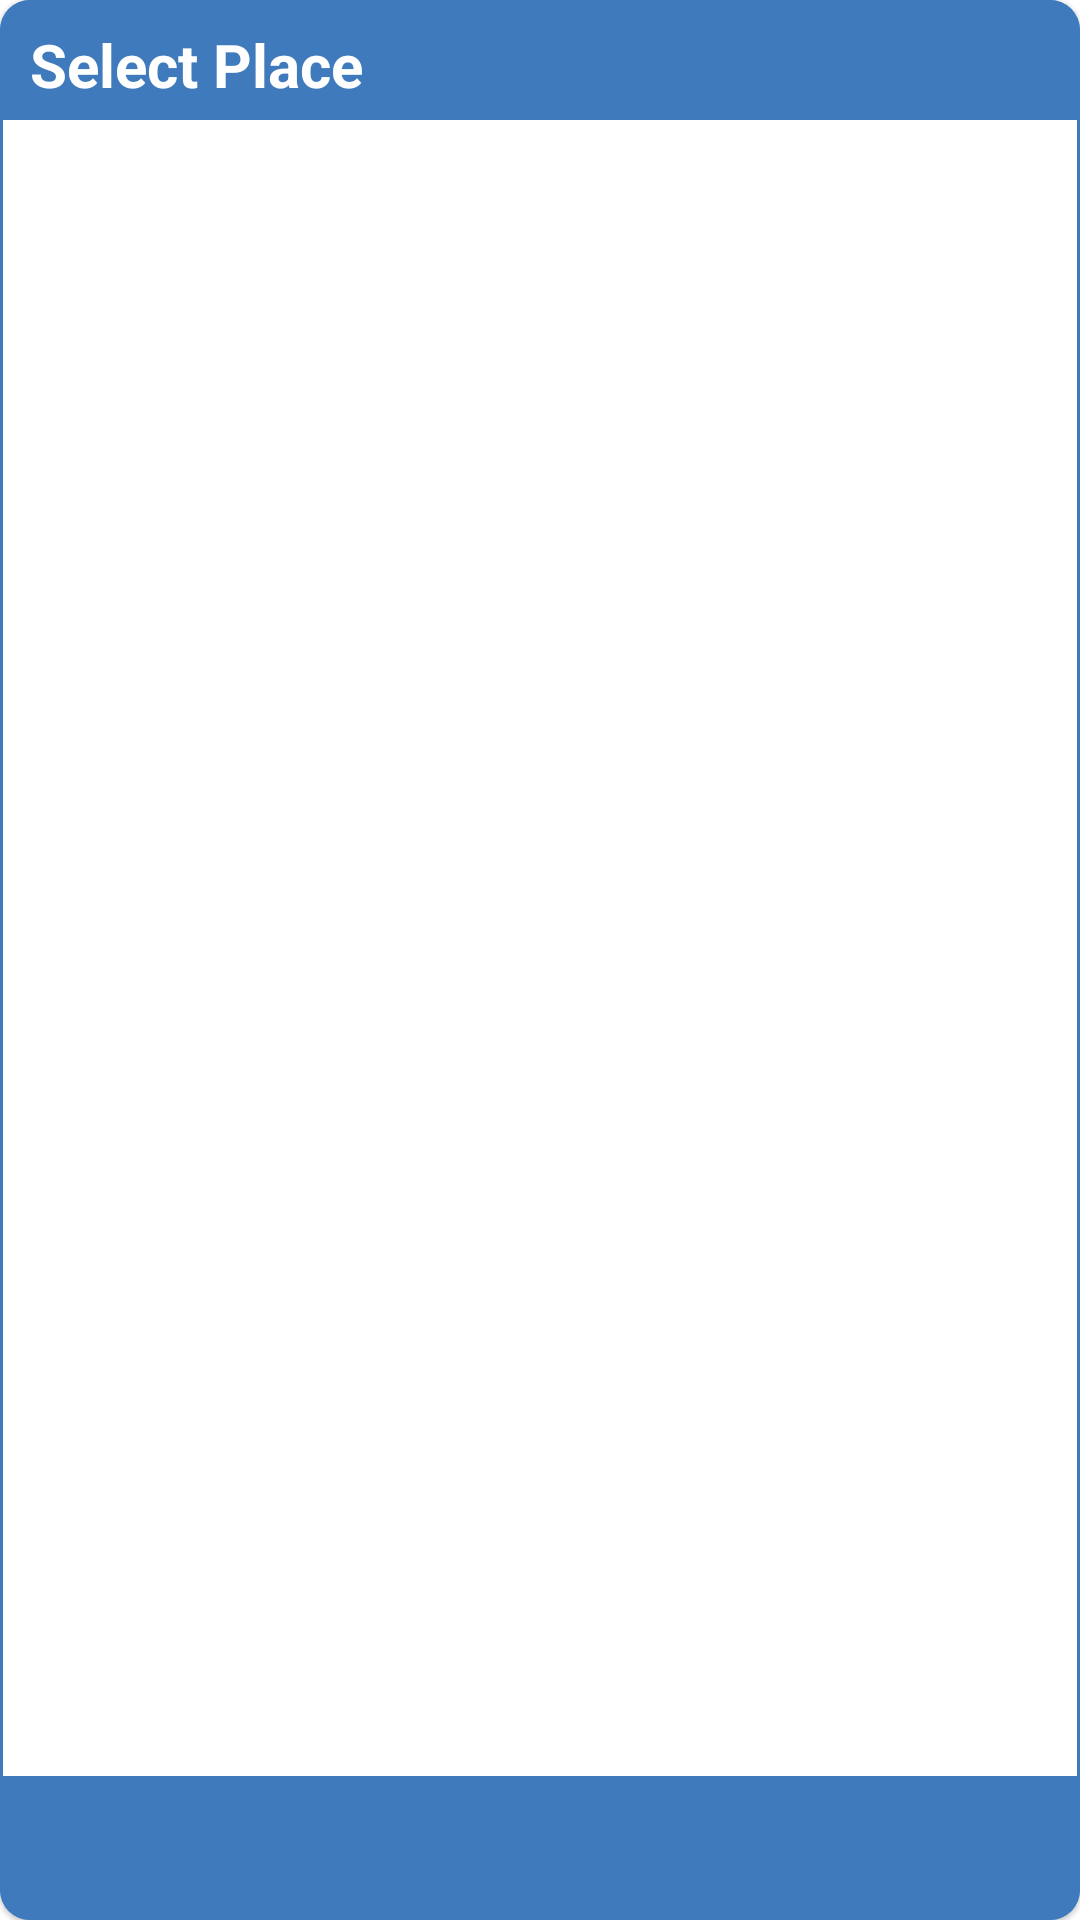

Produce the Android XML layout that renders to this screen, including the resource entries it uses.
<!-- AndroidManifest.xml: application theme Theme.Maréu -->
<!-- res/layout/dialog_fragment_list_room.xml -->
<?xml version="1.0" encoding="utf-8"?>
<androidx.constraintlayout.widget.ConstraintLayout xmlns:android="http://schemas.android.com/apk/res/android"
    xmlns:app="http://schemas.android.com/apk/res-auto"
    android:layout_width="wrap_content"
    android:layout_height="wrap_content"
    android:background="@drawable/dialog_rounded_corner"
    android:minWidth="300dp"
    android:minHeight="400dp"
    android:paddingBottom="0dp">

    <com.google.android.material.card.MaterialCardView
        android:layout_width="0dp"
        android:layout_height="0dp"
        app:cardCornerRadius="10dp"
        app:layout_constraintBottom_toBottomOf="parent"
        app:layout_constraintEnd_toEndOf="parent"
        app:layout_constraintStart_toStartOf="parent"
        app:layout_constraintTop_toTopOf="parent"
        app:strokeColor="@color/purple_700"
        app:strokeWidth="1dp">

        <androidx.constraintlayout.widget.ConstraintLayout
            android:layout_width="match_parent"
            android:layout_height="match_parent">

            <com.google.android.material.textview.MaterialTextView
                android:id="@+id/filterTitleTv"
                android:layout_width="0dp"
                android:layout_height="40dp"
                android:background="@color/purple_700"
                android:gravity="bottom"
                android:paddingStart="10dp"
                android:paddingEnd="10dp"
                android:paddingBottom="5dp"
                android:text="@string/select_place"
                android:textColor="@color/white"
                android:textSize="20sp"
                android:textStyle="bold"
                app:layout_constraintEnd_toEndOf="parent"
                app:layout_constraintStart_toStartOf="parent"
                app:layout_constraintTop_toTopOf="parent" />

            <androidx.recyclerview.widget.RecyclerView
                android:id="@+id/filterListRv"
                android:layout_width="0dp"
                android:layout_height="0dp"
                app:layout_constraintBottom_toTopOf="@+id/filterSelectBtn"
                app:layout_constraintEnd_toEndOf="parent"
                app:layout_constraintStart_toStartOf="parent"
                app:layout_constraintTop_toBottomOf="@+id/filterTitleTv">

            </androidx.recyclerview.widget.RecyclerView>

            <Button
                android:id="@+id/filterSelectBtn"
                style="@style/Widget.AppCompat.Button.Borderless.Colored"
                android:layout_width="0dp"
                android:layout_height="wrap_content"
                android:background="@color/purple_700"
                android:text="@string/select"
                app:cornerRadius="10dp"
                app:layout_constraintBottom_toBottomOf="parent"
                app:layout_constraintEnd_toEndOf="parent"
                app:layout_constraintStart_toStartOf="parent" />

        </androidx.constraintlayout.widget.ConstraintLayout>

    </com.google.android.material.card.MaterialCardView>

</androidx.constraintlayout.widget.ConstraintLayout>
<!-- resources referenced by this layout -->
<resources>
  <color name="purple_700">#3f7abd</color>
  <color name="white">#FFFFFFFF</color>
  <string name="select">Select</string>
  <string name="select_place">Select Place</string>
  <style name="Theme.Maréu" parent="Theme.MaterialComponents.DayNight.DarkActionBar">
          
          <item name="colorPrimary">@color/appTheme</item>
          <item name="colorPrimaryVariant">@color/purple_700</item>
          <item name="colorOnPrimary">@color/white</item>
          
          <item name="colorSecondary">@color/purple_700</item>
          <item name="colorSecondaryVariant">@color/teal_700</item>
          <item name="colorOnSecondary">@color/black</item>
          
          <item name="android:statusBarColor" tools:targetApi="l">?attr/colorPrimaryVariant</item>
          
          <item name="actionOverflowButtonStyle">@style/Overflow</item>
      </style>
  <color name="appTheme">#4e92df</color>
  <color name="teal_700">#FF018786</color>
  <color name="black">#FF000000</color>
  <style name="Overflow" parent="Widget.AppCompat.ActionButton.Overflow">
          <item name="srcCompat">@drawable/ic_logo_flitre</item>
      </style>
  <!-- drawable ic_logo_flitre (drawable) -->
  <vector android:height="16.871286dp" android:viewportHeight="71"
      android:viewportWidth="101" android:width="24dp" xmlns:android="http://schemas.android.com/apk/res/android">
      <path android:fillColor="#ffffff"
          android:pathData="M3.5,0.5C1.84,0.5 0.5,1.84 0.5,3.5v4c0,1.66 1.34,3 3,3h94c1.66,0 3,-1.34 3,-3L100.5,3.5C100.5,1.84 99.16,0.5 97.5,0.5ZM23.5,30.5c-1.66,0 -3,1.34 -3,3v4c0,1.66 1.34,3 3,3h54c1.66,0 3,-1.34 3,-3v-4c0,-1.66 -1.34,-3 -3,-3zM43.5,60.5c-1.66,0 -3,1.34 -3,3v4c0,1.66 1.34,3 3,3h14c1.66,0 3,-1.34 3,-3v-4c0,-1.66 -1.34,-3 -3,-3z"
          android:strokeColor="#000000" android:strokeWidth="1"/>
  </vector>
</resources>
